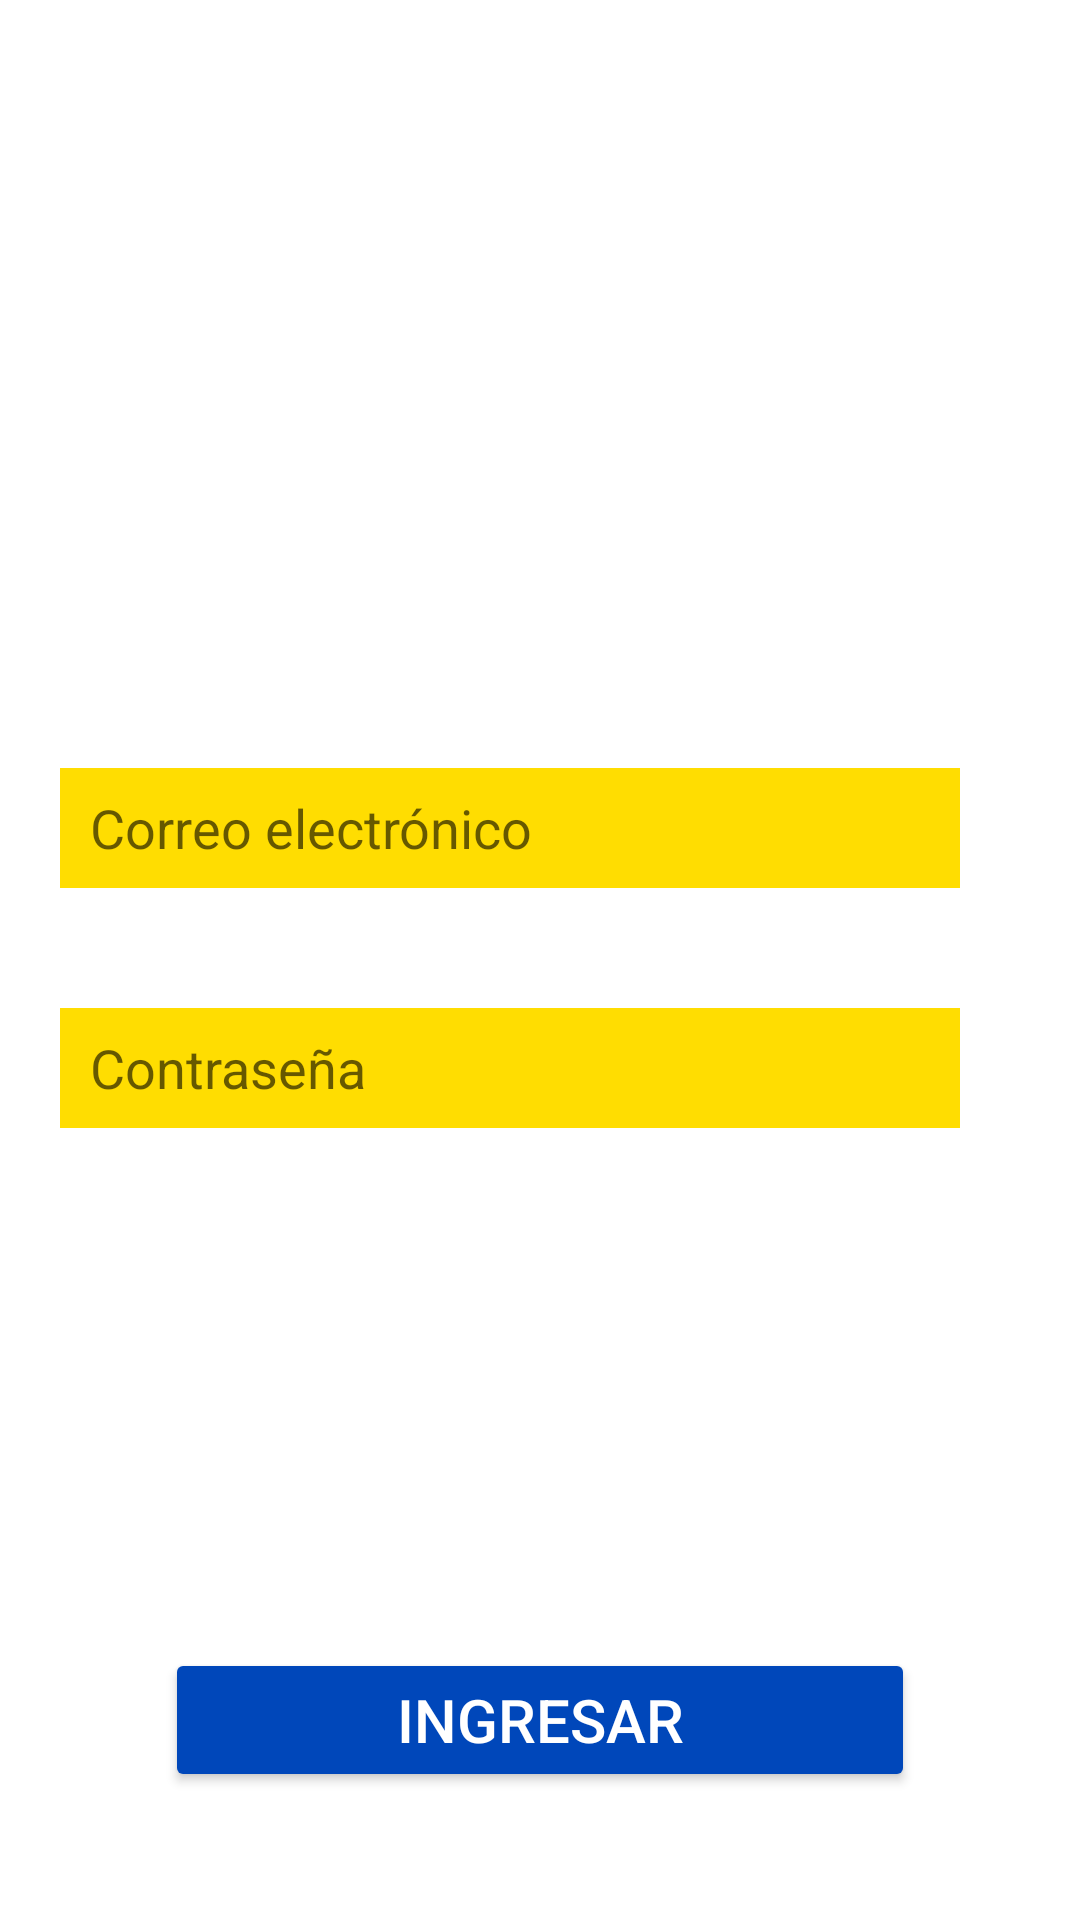

Produce the Android XML layout that renders to this screen, including the resource entries it uses.
<!-- AndroidManifest.xml: application theme Theme.ApplicationMacroPay -->
<!-- res/layout/activity_login.xml -->
<?xml version="1.0" encoding="utf-8"?>
<LinearLayout xmlns:android="http://schemas.android.com/apk/res/android"
    xmlns:app="http://schemas.android.com/apk/res-auto"
    xmlns:tools="http://schemas.android.com/tools"
    android:layout_width="match_parent"
    android:layout_height="match_parent"
    tools:context=".views.LoginActivity"
    android:background="@color/white"
    android:orientation="vertical">
    <ScrollView
        android:layout_width="match_parent"
        android:layout_height="fill_parent"
        android:orientation="horizontal"
        android:fillViewport="true"
        tools:ignore="MissingConstraints">
        <LinearLayout
            android:layout_width="match_parent"
            android:layout_height="match_parent"
            android:orientation="vertical">
        <LinearLayout
            android:layout_width="match_parent"
            android:layout_height="wrap_content"
            android:layout_weight="1"
            android:orientation="vertical"/>


            <LinearLayout
                android:layout_width="match_parent"
                android:layout_height="wrap_content"
                android:layout_weight="1"
                android:orientation="vertical">

                <LinearLayout
                    android:layout_width="match_parent"
                    android:layout_height="wrap_content"
                    android:layout_weight="1"
                    android:orientation="vertical">

                    <LinearLayout
                        android:layout_width="match_parent"
                        android:layout_height="wrap_content"
                        android:layout_marginLeft="20dp"
                        android:layout_marginRight="20dp"
                        android:layout_marginTop="50dp"
                        android:gravity="center"
                        android:orientation="horizontal">



                        <EditText
                            android:id="@+id/edUsuario"
                            android:background="@color/secondColor"
                            android:layout_width="match_parent"
                            android:layout_height="40dp"
                            android:layout_marginRight="20dp"
                            android:layout_weight="1"
                            android:ems="10"
                            android:hint="Correo electrónico"
                            android:inputType="textEmailAddress"
                            android:paddingLeft="10dp" />
                    </LinearLayout>

                    <LinearLayout
                        android:layout_width="match_parent"
                        android:layout_height="wrap_content"
                        android:layout_marginLeft="20dp"
                        android:layout_marginTop="40dp"
                        android:layout_marginRight="20dp"
                        android:layout_marginBottom="10dp"
                        android:orientation="horizontal">

                        <EditText
                            android:background="@color/secondColor"
                            android:id="@+id/edPassword"
                            android:layout_width="match_parent"
                            android:layout_height="40dp"
                            android:layout_marginRight="20dp"
                            android:layout_weight="1"
                            android:ems="10"
                            android:hint="Contraseña"
                            android:inputType="textPassword"
                            android:paddingLeft="10dp" />
                    </LinearLayout>

                </LinearLayout>
                <LinearLayout
                    android:layout_width="match_parent"
                    android:layout_height="wrap_content"
                    android:layout_weight=".7"
                    android:orientation="vertical">

                    <LinearLayout
                        android:layout_width="match_parent"
                        android:layout_height="wrap_content"
                        android:orientation="vertical"
                        android:gravity="center"
                        android:layout_weight="1">
                        <Button
                            android:id="@+id/btnIniciar"
                            android:layout_height="wrap_content"
                            android:backgroundTint="@color/primaryColor"
                            android:text="INGRESAR"
                            android:textColor="#FFFFFF"
                            android:layout_width="250dp"
                            android:textSize="20sp"/>

                    </LinearLayout>


                </LinearLayout>

            </LinearLayout>


        </LinearLayout>
    </ScrollView>
</LinearLayout>
<!-- resources referenced by this layout -->
<resources>
  <color name="primaryColor">#0047ba</color>
  <color name="secondColor">#ffdd01</color>
  <color name="white">#FFFFFFFF</color>
  <style name="Theme.ApplicationMacroPay" parent="Theme.MaterialComponents.DayNight.DarkActionBar">
  
          <item name="windowActionBar">true</item>
          <item name="windowNoTitle">true</item>
          
          <item name="colorPrimary">@color/purple_500</item>
          <item name="colorPrimaryVariant">@color/purple_700</item>
          <item name="colorOnPrimary">@color/white</item>
          
          <item name="colorSecondary">@color/teal_200</item>
          <item name="colorSecondaryVariant">@color/teal_700</item>
          <item name="colorOnSecondary">@color/black</item>
          
          <item name="android:statusBarColor" tools:targetApi="l">?attr/colorPrimaryVariant</item>
          
      </style>
  <color name="purple_500">#FF6200EE</color>
  <color name="purple_700">#FF3700B3</color>
  <color name="teal_200">#FF03DAC5</color>
  <color name="teal_700">#FF018786</color>
  <color name="black">#FF000000</color>
</resources>
